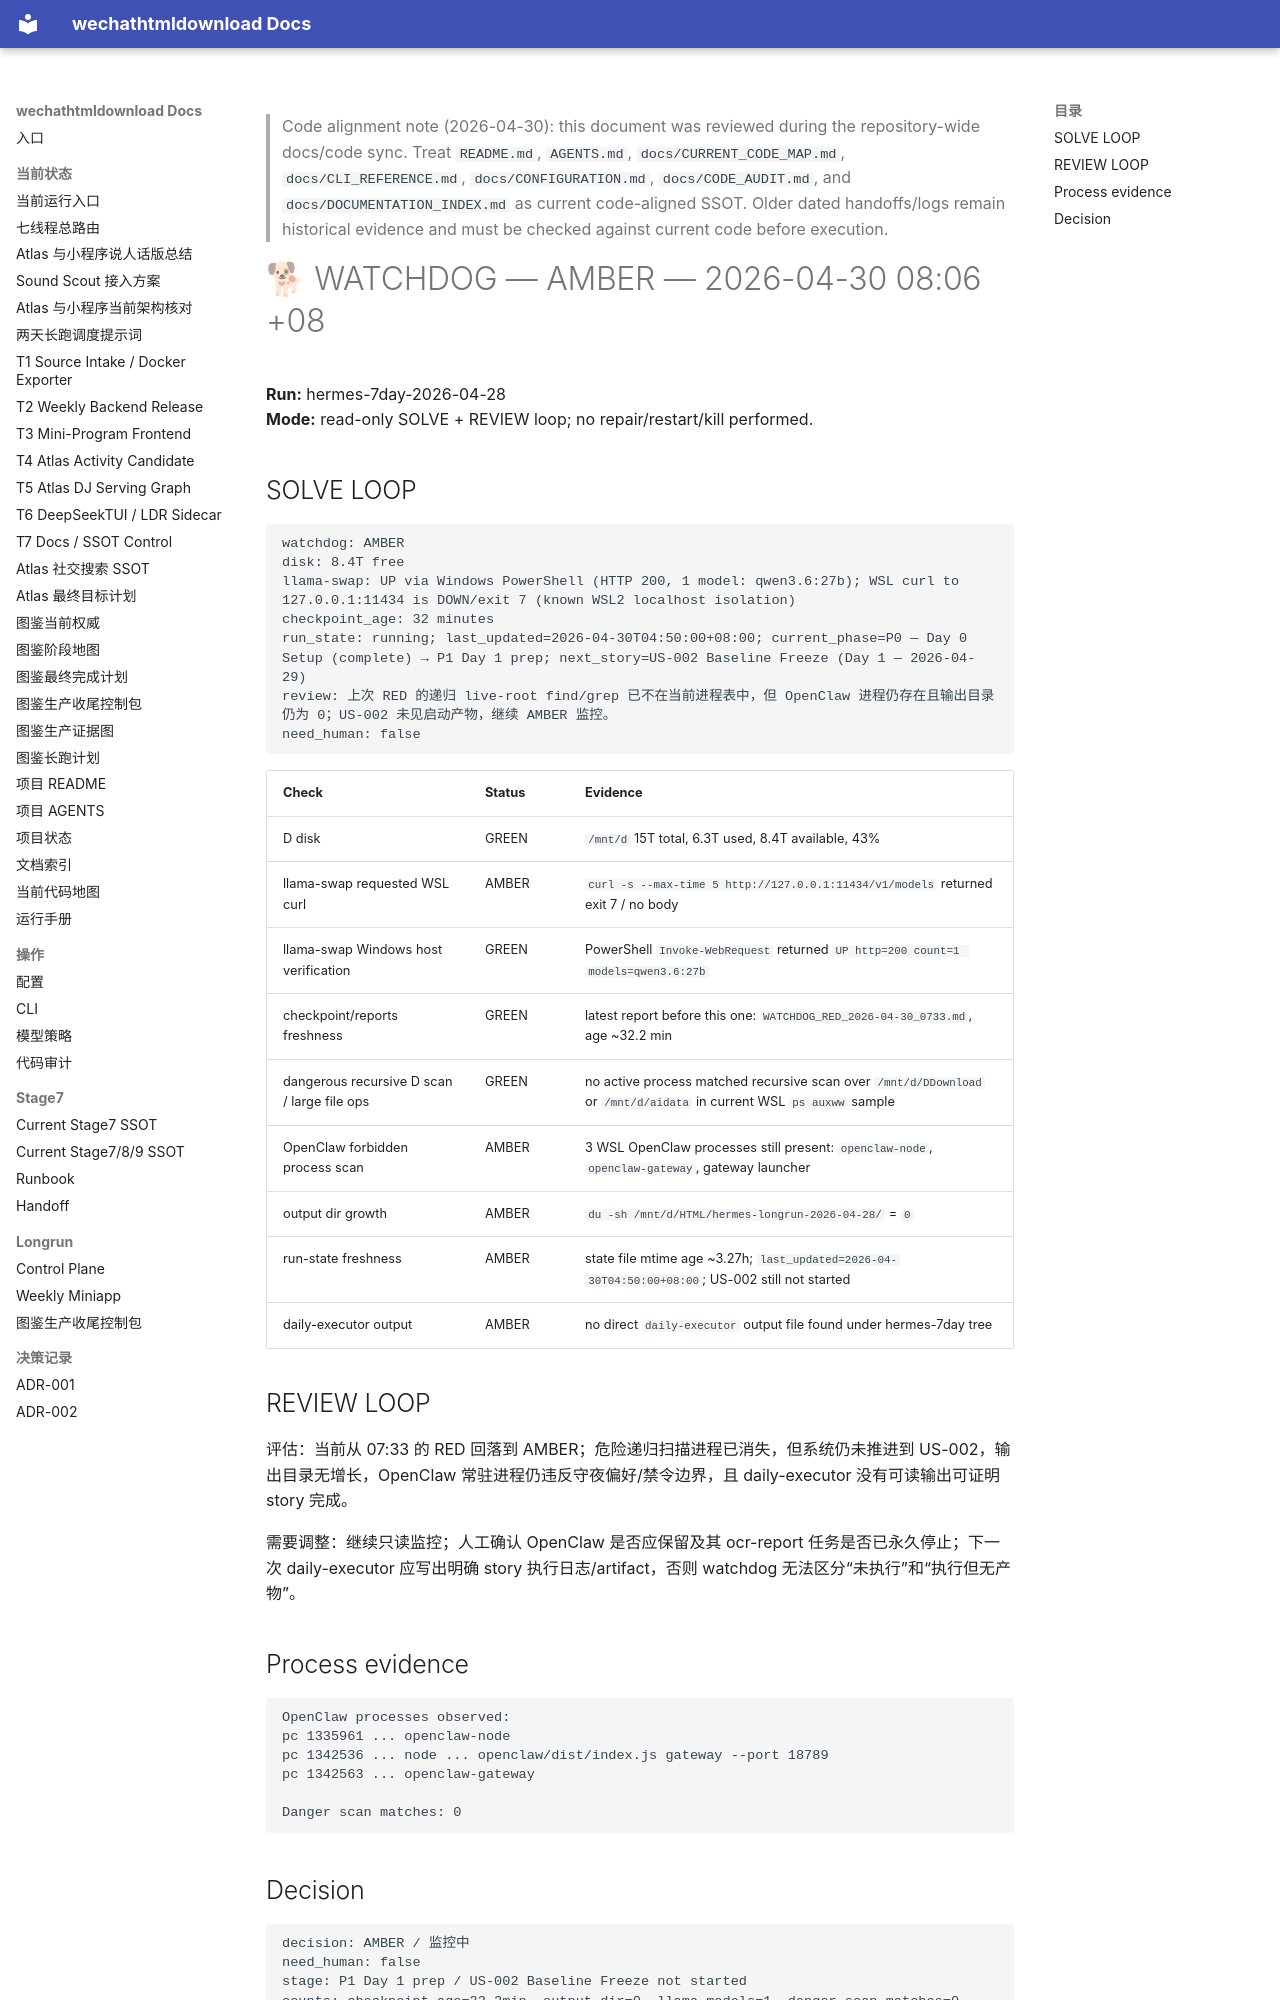

repository: yutianyu111602-glitch/wechathtmldownload · page: longrun/hermes-7day/reports/WATCHDOG_AMBER_2026-04-30_0806.html · generator: mkdocs

<!-- CODE_ALIGNMENT_2026_04_30_START -->
> Code alignment note (2026-04-30): this document was reviewed during the repository-wide docs/code sync. Treat `README.md`, `AGENTS.md`, `docs/CURRENT_CODE_MAP.md`, `docs/CLI_REFERENCE.md`, `docs/CONFIGURATION.md`, `docs/CODE_AUDIT.md`, and `docs/DOCUMENTATION_INDEX.md` as current code-aligned SSOT. Older dated handoffs/logs remain historical evidence and must be checked against current code before execution.
<!-- CODE_ALIGNMENT_2026_04_30_END -->

# 🐕 WATCHDOG — AMBER — 2026-04-30 08:06 +08

**Run:** hermes-7day-2026-04-28  
**Mode:** read-only SOLVE + REVIEW loop; no repair/restart/kill performed.

## SOLVE LOOP

```text
watchdog: AMBER
disk: 8.4T free
llama-swap: UP via Windows PowerShell (HTTP 200, 1 model: qwen3.6:27b); WSL curl to 127.0.0.1:11434 is DOWN/exit 7 (known WSL2 localhost isolation)
checkpoint_age: 32 minutes
run_state: running; last_updated=2026-04-30T04:50:00+08:00; current_phase=P0 — Day 0 Setup (complete) → P1 Day 1 prep; next_story=US-002 Baseline Freeze (Day 1 — 2026-04-29)
review: 上次 RED 的递归 live-root find/grep 已不在当前进程表中，但 OpenClaw 进程仍存在且输出目录仍为 0；US-002 未见启动产物，继续 AMBER 监控。
need_human: false
```

| Check | Status | Evidence |
|---|---|---|
| D disk | GREEN | `/mnt/d` 15T total, 6.3T used, 8.4T available, 43% |
| llama-swap requested WSL curl | AMBER | `curl -s --max-time 5 http://127.0.0.1:11434/v1/models` returned exit 7 / no body |
| llama-swap Windows host verification | GREEN | PowerShell `Invoke-WebRequest` returned `UP http=200 count=1 models=qwen3.6:27b` |
| checkpoint/reports freshness | GREEN | latest report before this one: `WATCHDOG_RED_2026-04-30_0733.md`, age ~32.2 min |
| dangerous recursive D scan / large file ops | GREEN | no active process matched recursive scan over `/mnt/d/DDownload` or `/mnt/d/aidata` in current WSL `ps auxww` sample |
| OpenClaw forbidden process scan | AMBER | 3 WSL OpenClaw processes still present: `openclaw-node`, `openclaw-gateway`, gateway launcher |
| output dir growth | AMBER | `du -sh /mnt/d/HTML/hermes-longrun-2026-04-28/` = `0` |
| run-state freshness | AMBER | state file mtime age ~3.27h; `last_updated=2026-04-30T04:50:00+08:00`; US-002 still not started |
| daily-executor output | AMBER | no direct `daily-executor` output file found under hermes-7day tree |

## REVIEW LOOP

评估：当前从 07:33 的 RED 回落到 AMBER；危险递归扫描进程已消失，但系统仍未推进到 US-002，输出目录无增长，OpenClaw 常驻进程仍违反守夜偏好/禁令边界，且 daily-executor 没有可读输出可证明 story 完成。

需要调整：继续只读监控；人工确认 OpenClaw 是否应保留及其 ocr-report 任务是否已永久停止；下一次 daily-executor 应写出明确 story 执行日志/artifact，否则 watchdog 无法区分“未执行”和“执行但无产物”。

## Process evidence

```text
OpenClaw processes observed:
pc 1335961 ... openclaw-node
pc 1342536 ... node ... openclaw/dist/index.js gateway --port 18789
pc 1342563 ... openclaw-gateway

Danger scan matches: 0
```
